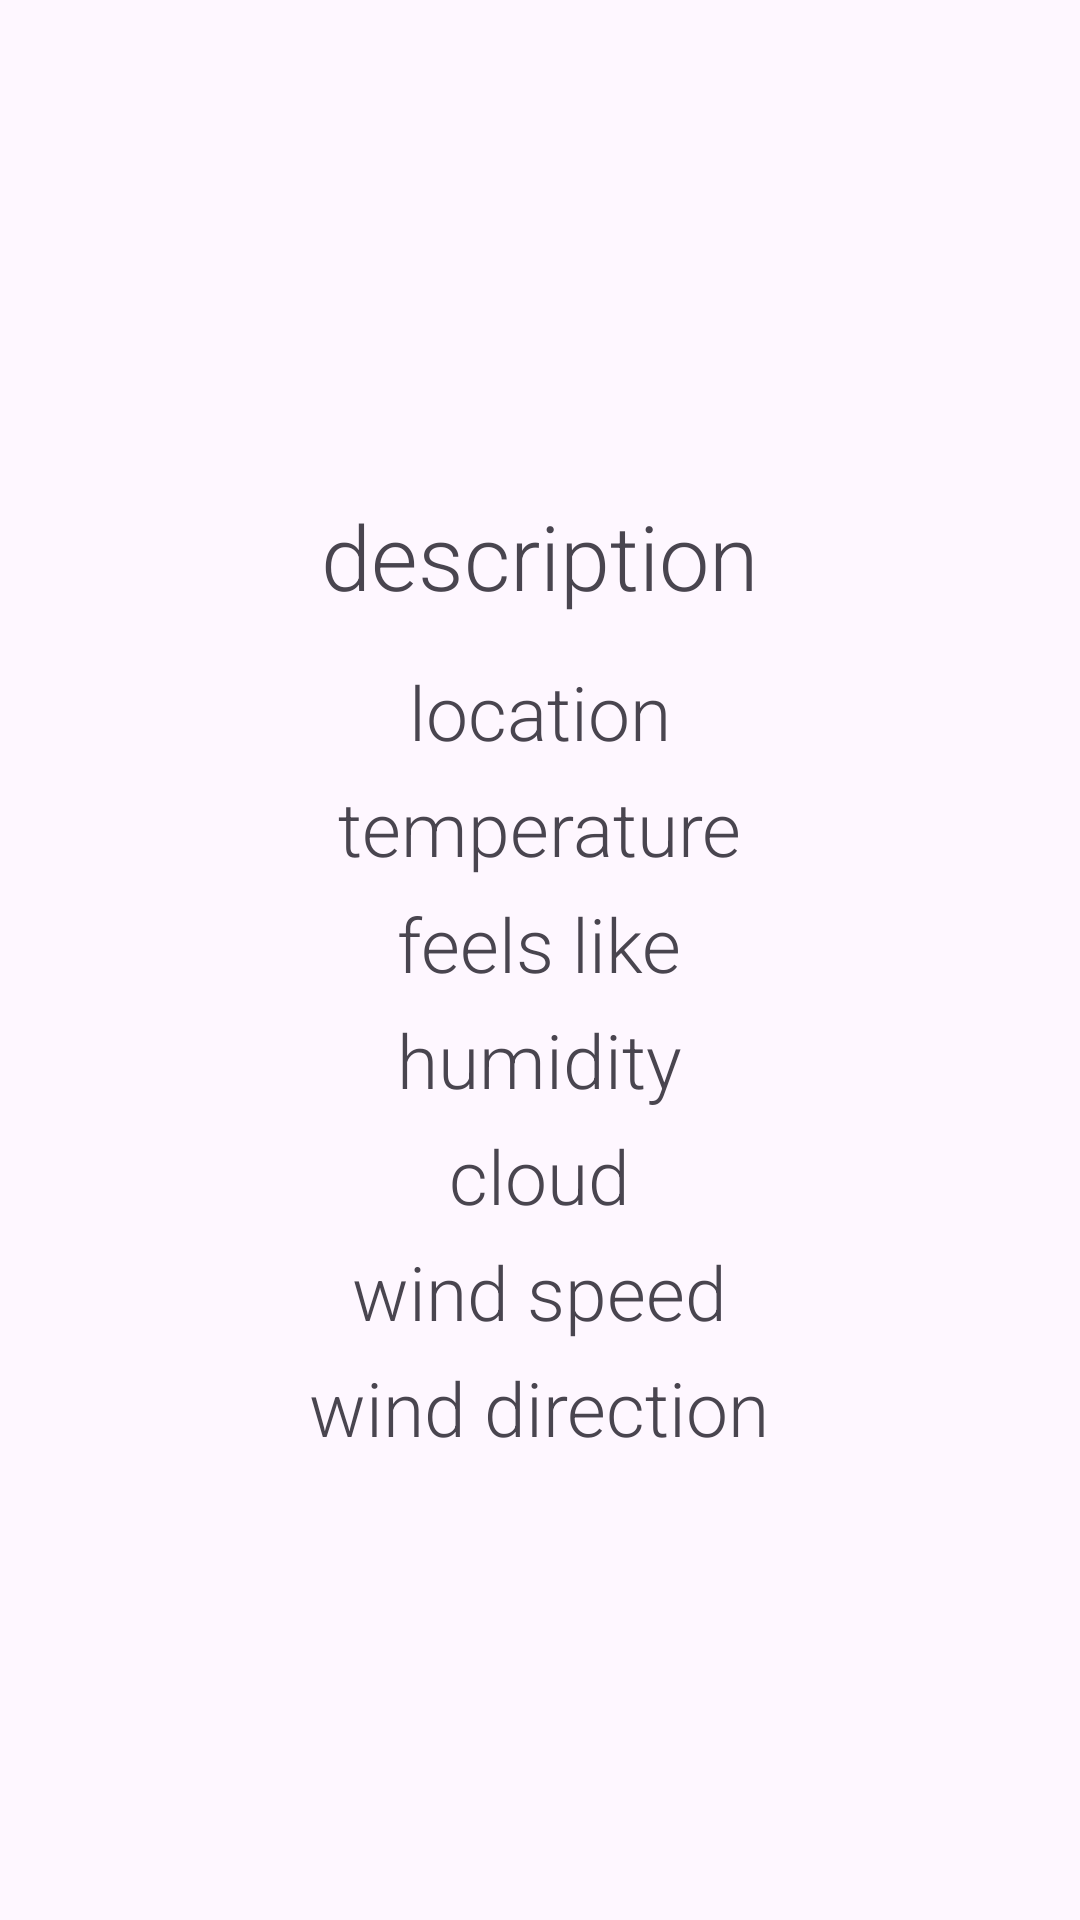

Reconstruct the res/layout file that produces this screen, plus the resources it refers to.
<!-- AndroidManifest.xml: application theme Theme.FishingApp -->
<!-- res/layout/weather_layout.xml -->
<?xml version="1.0" encoding="utf-8"?>
<LinearLayout xmlns:android="http://schemas.android.com/apk/res/android"
    xmlns:app="http://schemas.android.com/apk/res-auto"
    android:layout_width="match_parent"
    android:layout_height="match_parent"
    android:orientation="vertical">

    <ImageView
        android:id="@+id/iconImage"
        android:layout_width="90dp"
        android:layout_height="90dp"
        app:srcCompat="@drawable/cloudy"
        android:layout_marginBottom="25dp"
        android:layout_marginTop="50dp"
        android:layout_gravity="center" />

    <TextView
        android:id="@+id/descText"
        android:layout_width="wrap_content"
        android:layout_height="wrap_content"
        android:text="description"
        android:layout_gravity="center"
        android:textAlignment="center"
        android:textSize="30sp"
        android:layout_marginBottom="15dp"
        android:fontFamily="sans-serif-light" />

    <TextView
        android:id="@+id/locationText"
        android:layout_width="wrap_content"
        android:layout_height="wrap_content"
        android:text="location"
        android:layout_gravity="center"
        android:textAlignment="center"
        android:textSize="25sp"
        android:layout_marginBottom="5dp"
        android:fontFamily="sans-serif-light"/>

    <TextView
        android:id="@+id/tempText"
        android:layout_width="wrap_content"
        android:layout_height="wrap_content"
        android:text="temperature"
        android:layout_gravity="center"
        android:textAlignment="center"
        android:textSize="25sp"
        android:layout_marginBottom="5dp"
        android:fontFamily="sans-serif-light"/>

    <TextView
        android:id="@+id/feelsLikeText"
        android:layout_width="wrap_content"
        android:layout_height="wrap_content"
        android:text="feels like"
        android:layout_gravity="center"
        android:textAlignment="center"
        android:textSize="25sp"
        android:layout_marginBottom="5dp"
        android:fontFamily="sans-serif-light"/>

    <TextView
        android:id="@+id/humidityText"
        android:layout_width="wrap_content"
        android:layout_height="wrap_content"
        android:text="humidity"
        android:layout_gravity="center"
        android:textAlignment="center"
        android:textSize="25sp"
        android:layout_marginBottom="5dp"
        android:fontFamily="sans-serif-light"/>

    <TextView
        android:id="@+id/cloudText"
        android:layout_width="wrap_content"
        android:layout_height="wrap_content"
        android:text="cloud"
        android:layout_gravity="center"
        android:textAlignment="center"
        android:textSize="25sp"
        android:layout_marginBottom="5dp"
        android:fontFamily="sans-serif-light"/>

    <TextView
        android:id="@+id/windText"
        android:layout_width="wrap_content"
        android:layout_height="wrap_content"
        android:text="wind speed"
        android:layout_gravity="center"
        android:textAlignment="center"
        android:textSize="25sp"
        android:layout_marginBottom="5dp"
        android:fontFamily="sans-serif-light"/>

    <TextView
        android:id="@+id/windDirectionText"
        android:layout_width="wrap_content"
        android:layout_height="wrap_content"
        android:text="wind direction"
        android:layout_gravity="center"
        android:textAlignment="center"
        android:textSize="25sp"
        android:layout_marginBottom="5dp"
        android:fontFamily="sans-serif-light"/>

</LinearLayout>
<!-- resources referenced by this layout -->
<resources>
  <style name="Theme.FishingApp" parent="Base.Theme.FishingApp" />
  <style name="Base.Theme.FishingApp" parent="Theme.Material3.DayNight.NoActionBar">
          
          
      </style>
</resources>
